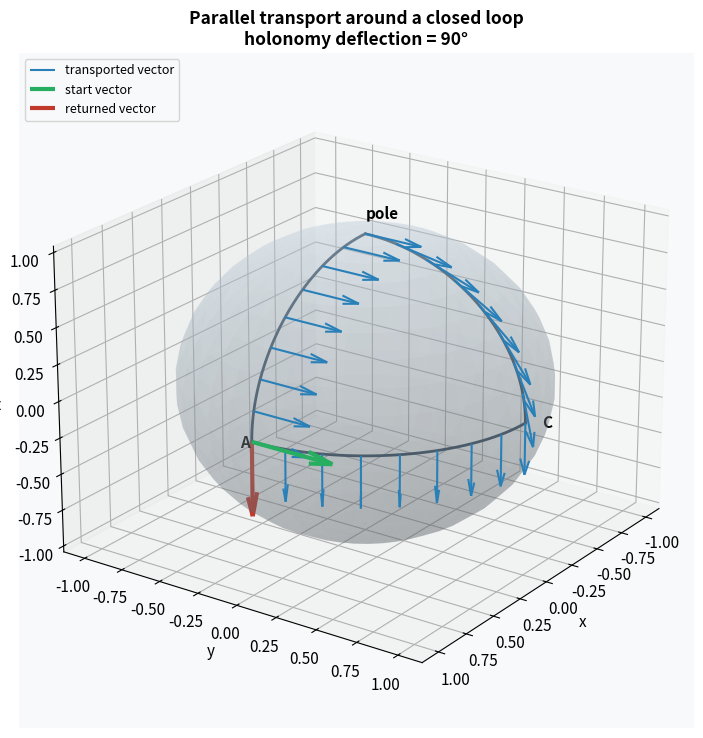
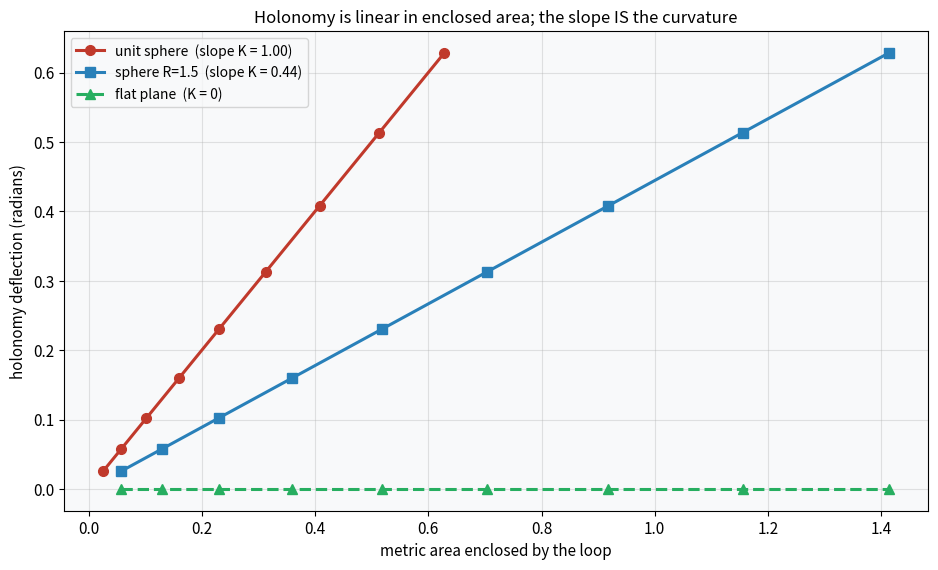
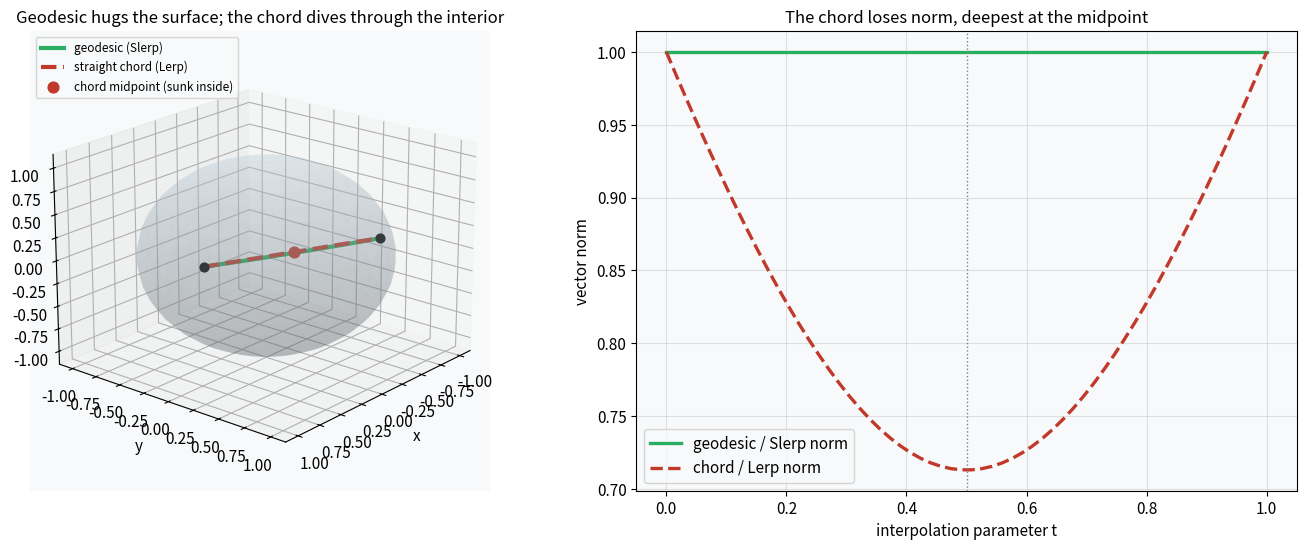
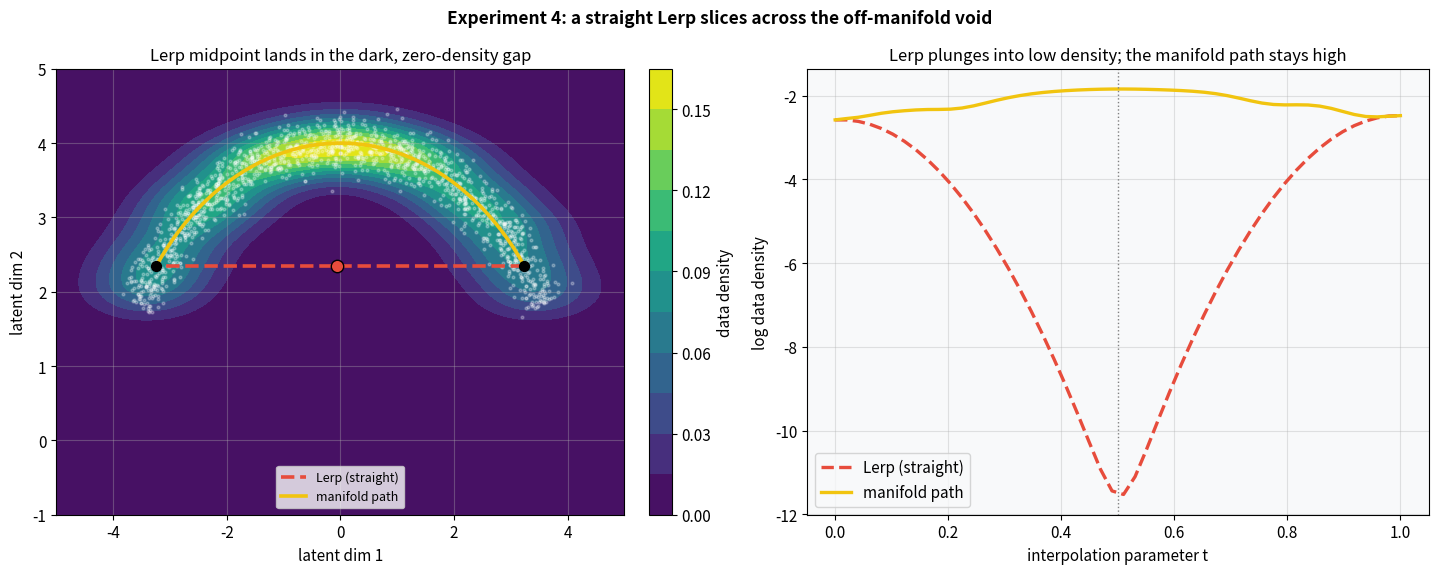
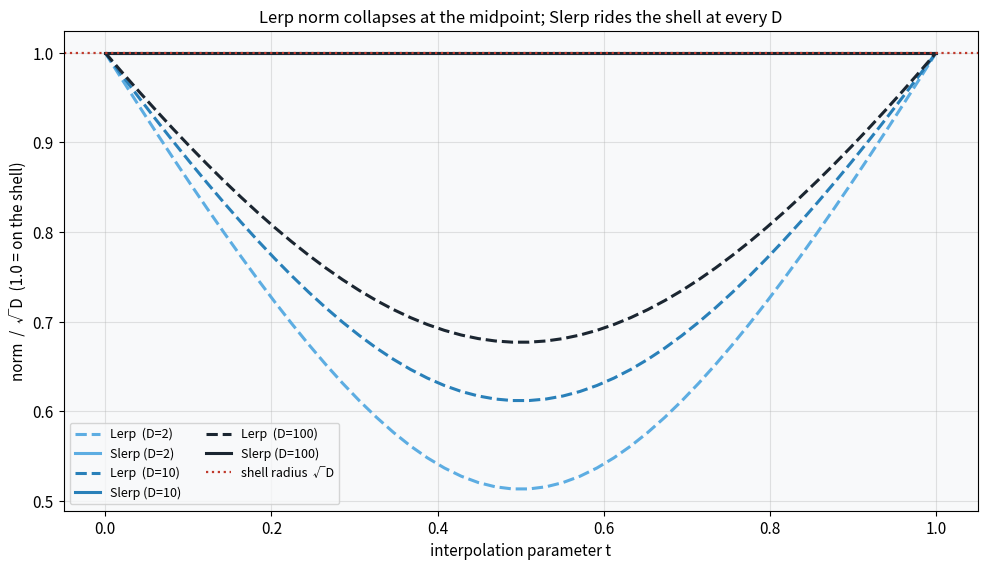
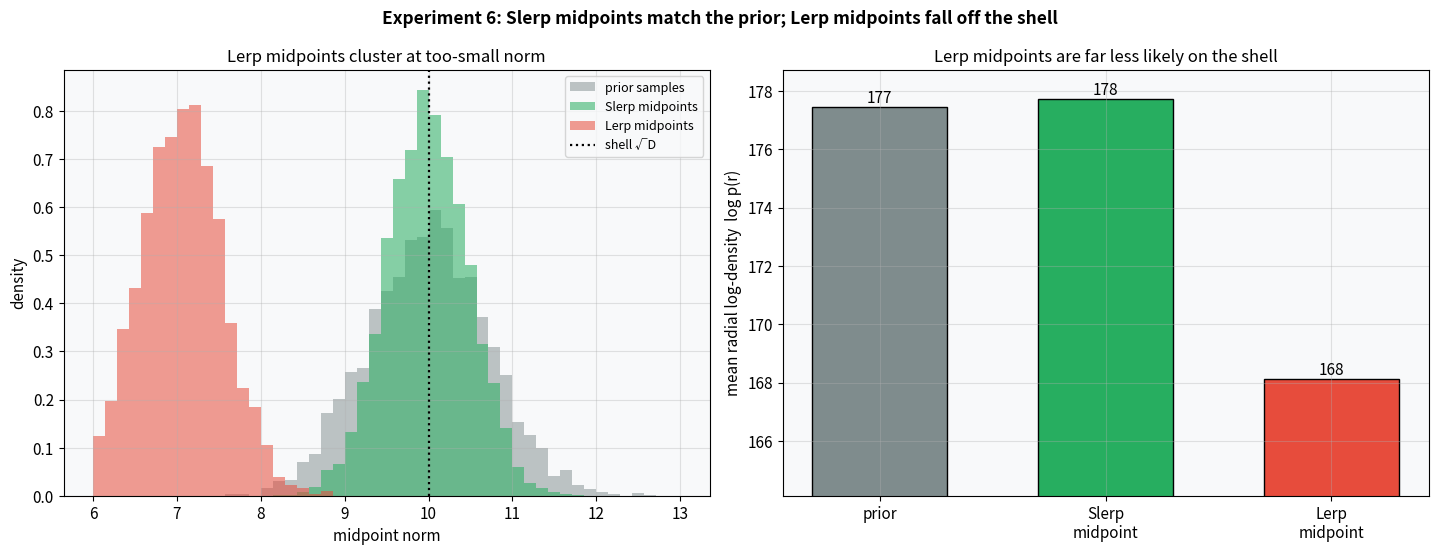

Recreate these plots in Python, in order.
import numpy as np
import matplotlib.pyplot as plt
import matplotlib.patches as mpatches
from mpl_toolkits.mplot3d import Axes3D  # noqa: F401  (enables 3-D projection)
from scipy.stats import gaussian_kde
import warnings
warnings.filterwarnings('ignore')

np.random.seed(42)
plt.rcParams.update({
    'figure.dpi': 110,
    'font.size': 11,
    'axes.titlesize': 12,
    'axes.labelsize': 11,
    'figure.facecolor': 'white',
    'axes.facecolor': '#f8f9fa',
    'axes.grid': True,
    'grid.alpha': 0.35,
})
print('Setup complete. NumPy:', np.__version__)

def nrm(v):
    return v / (np.linalg.norm(v) + 1e-15)


def slerp(a, b, t):
    """Spherical linear interpolation; works for unit points and for general vectors."""
    na, nb = np.linalg.norm(a), np.linalg.norm(b)
    omega = np.arccos(np.clip((a @ b) / (na * nb + 1e-15), -1, 1))
    if omega < 1e-8:                                    # nearly parallel -> plain lerp
        return (1 - t) * a + t * b
    s = np.sin(omega)
    return np.sin((1 - t) * omega) / s * a + np.sin(t * omega) / s * b


def lerp(a, b, t):
    return (1 - t) * a + t * b


def rodrigues(axis, theta):
    """Rotation matrix by angle theta about a 3-D axis (Rodrigues' formula)."""
    a = nrm(axis)
    K = np.array([[0, -a[2], a[1]], [a[2], 0, -a[0]], [-a[1], a[0], 0]])
    return np.eye(3) + np.sin(theta) * K + (1 - np.cos(theta)) * (K @ K)


def transport_rotation(p, q):
    """Parallel transport along the minimizing geodesic p->q = rotation about the great-circle axis."""
    axis = np.cross(p, q)
    if np.linalg.norm(axis) < 1e-12:
        return np.eye(3)
    theta = np.arccos(np.clip(p @ q, -1, 1))
    return rodrigues(axis, theta)


def triangle_area(A, B, C):
    """Area of a spherical triangle on the unit sphere via Girard's angle-excess theorem."""
    def vertex_angle(P, Q, R):
        tq = nrm(Q - (Q @ P) * P)                       # tangent at P toward Q
        tr = nrm(R - (R @ P) * P)                        # tangent at P toward R
        return np.arccos(np.clip(tq @ tr, -1, 1))
    return vertex_angle(A, B, C) + vertex_angle(B, A, C) + vertex_angle(C, A, B) - np.pi


def loop_holonomy(vertices, v0):
    """Net rotation angle of a tangent vector transported around a closed polygon of geodesics."""
    R = np.eye(3)
    for i in range(len(vertices)):
        R = transport_rotation(vertices[i], vertices[(i + 1) % len(vertices)]) @ R
    vf = R @ v0
    angle = np.arccos(np.clip(nrm(v0) @ nrm(vf), -1, 1))
    return angle, vf


# quick self-check: the octant triangle should give a 90-degree holonomy = its area
A = np.array([1., 0, 0]); B = np.array([0, 1., 0]); C = np.array([0, 0, 1.])
ang, _ = loop_holonomy([A, B, C], np.array([0, 1., 0]))
print(f'octant: holonomy = {np.degrees(ang):.1f} deg   area = {np.degrees(triangle_area(A, B, C)):.1f} deg')

np.random.seed(1)

A = np.array([1., 0, 0]); B = np.array([0, 0, 1.]); C = np.array([0, 1., 0])   # octant loop
v0 = nrm(np.array([0, 1., 0]) - (np.array([0, 1., 0]) @ A) * A)                  # tangent at A

# carry the vector leg by leg, sampling points + transported vectors for the quiver
path_pts, path_vecs = [], []
carried = v0.copy()
for P, Q in [(A, B), (B, C), (C, A)]:
    axis = np.cross(P, Q); theta = np.arccos(np.clip(P @ Q, -1, 1))
    for t in np.linspace(0, 1, 9)[:-1]:
        Rt = rodrigues(axis, t * theta)
        path_pts.append(Rt @ P)
        path_vecs.append(Rt @ carried)
    carried = rodrigues(axis, theta) @ carried           # vector at the next corner
v_final = carried
hol_angle = np.degrees(np.arccos(np.clip(nrm(v0) @ nrm(v_final), -1, 1)))
path_pts = np.array(path_pts); path_vecs = np.array(path_vecs)
print(f'holonomy deflection after the closed loop: {hol_angle:.1f} degrees')

fig = plt.figure(figsize=(8.5, 7.5))
ax = fig.add_subplot(111, projection='3d')

# faint sphere
u, vv = np.mgrid[0:2 * np.pi:40j, 0:np.pi:20j]
ax.plot_surface(np.cos(u) * np.sin(vv), np.sin(u) * np.sin(vv), np.cos(vv),
                color='#d6eaf8', alpha=0.25, linewidth=0, zorder=0)

# the three geodesic edges
for P, Q in [(A, B), (B, C), (C, A)]:
    arc = np.array([slerp(P, Q, t) for t in np.linspace(0, 1, 40)])
    ax.plot(arc[:, 0], arc[:, 1], arc[:, 2], color='#34495e', lw=2)

# transported vectors along the path
ax.quiver(path_pts[:, 0], path_pts[:, 1], path_pts[:, 2],
          path_vecs[:, 0], path_vecs[:, 1], path_vecs[:, 2],
          length=0.35, color='#2980b9', normalize=True, label='transported vector')
# start vs final at A, highlighted
ax.quiver(*A, *v0, length=0.5, color='#27ae60', lw=3, normalize=True, label='start vector')
ax.quiver(*A, *v_final, length=0.5, color='#c0392b', lw=3, normalize=True, label='returned vector')
for p, txt in [(A, 'A'), (B, 'pole'), (C, 'C')]:
    ax.text(p[0] * 1.1, p[1] * 1.1, p[2] * 1.1, txt, fontsize=11, fontweight='bold')

ax.set_title(f'Parallel transport around a closed loop\nholonomy deflection = {hol_angle:.0f}°',
             fontsize=12.5, fontweight='bold')
ax.set_xlabel('x'); ax.set_ylabel('y'); ax.set_zlabel('z')
ax.legend(loc='upper left', fontsize=9)
ax.view_init(elev=22, azim=35)
plt.tight_layout()
plt.show()

np.random.seed(2)

pole = np.array([0, 0, 1.])
solid_angles, holo = [], []
for col in np.linspace(0.25, 1.25, 9):              # colatitude of the two base vertices
    P2 = np.array([np.sin(col), 0, np.cos(col)])
    P3 = np.array([np.sin(col) * np.cos(0.95), np.sin(col) * np.sin(0.95), np.cos(col)])
    v = nrm(np.cross(pole, np.array([1., 0, 0])))
    ang, _ = loop_holonomy([pole, P2, P3], v)
    solid_angles.append(triangle_area(pole, P2, P3))   # = enclosed solid angle (unit sphere)
    holo.append(ang)
solid_angles, holo = np.array(solid_angles), np.array(holo)

# metric area depends on the sphere radius: A = R^2 * solid_angle ; holonomy stays = solid_angle = K*A
R_big = 1.5
area_unit = solid_angles * 1.0 ** 2                  # unit sphere, K = 1
area_big = solid_angles * R_big ** 2                 # radius-1.5 sphere, K = 1/R^2
slope_unit = np.polyfit(area_unit, holo, 1)[0]
slope_big = np.polyfit(area_big, holo, 1)[0]
print(f'unit sphere : fitted slope = {slope_unit:.3f}   (curvature K = 1.000)')
print(f'R=1.5 sphere: fitted slope = {slope_big:.3f}   (curvature K = 1/R^2 = {1 / R_big**2:.3f})')

fig, ax = plt.subplots(figsize=(9.5, 5.8))
ax.plot(area_unit, holo, 'o-', color='#c0392b', lw=2.2, ms=7,
        label=f'unit sphere  (slope K = {slope_unit:.2f})')
ax.plot(area_big, holo, 's-', color='#2980b9', lw=2.2, ms=7,
        label=f'sphere R=1.5  (slope K = {slope_big:.2f})')
ax.plot(area_big, np.zeros_like(area_big), '^--', color='#27ae60', lw=2.2, ms=7,
        label='flat plane  (K = 0)')
ax.set_xlabel('metric area enclosed by the loop')
ax.set_ylabel('holonomy deflection (radians)')
ax.set_title('Holonomy is linear in enclosed area; the slope IS the curvature')
ax.legend(fontsize=10)
plt.tight_layout()
plt.show()

np.random.seed(3)

p = nrm(np.array([1., 0.2, 0.3]))
q = nrm(np.array([-0.3, 1., 0.4]))
omega = np.arccos(np.clip(p @ q, -1, 1))

ts = np.linspace(0, 1, 60)
geo = np.array([slerp(p, q, t) for t in ts])             # on the sphere (norm 1)
chord = np.array([lerp(p, q, t) for t in ts])            # straight line through the interior
geo_norm = np.linalg.norm(geo, axis=1)
chord_norm = np.linalg.norm(chord, axis=1)

arc_len = omega                                          # great-circle length on unit sphere
chord_len = np.linalg.norm(q - p)
print(f'angle between points        : {np.degrees(omega):.1f} deg')
print(f'geodesic (great-circle) len : {arc_len:.3f}')
print(f'straight chord length       : {chord_len:.3f}')
print(f'chord norm at midpoint      : {chord_norm[30]:.3f}  (geodesic stays at 1.000)')

fig = plt.figure(figsize=(14, 5.6))

# --- left: 3-D geodesic vs chord ---
ax = fig.add_subplot(121, projection='3d')
u, vv = np.mgrid[0:2 * np.pi:40j, 0:np.pi:20j]
ax.plot_surface(np.cos(u) * np.sin(vv), np.sin(u) * np.sin(vv), np.cos(vv),
                color='#d6eaf8', alpha=0.22, linewidth=0)
ax.plot(geo[:, 0], geo[:, 1], geo[:, 2], color='#27ae60', lw=3, label='geodesic (Slerp)')
ax.plot(chord[:, 0], chord[:, 1], chord[:, 2], color='#c0392b', lw=3, ls='--',
        label='straight chord (Lerp)')
ax.scatter(*p, color='black', s=40); ax.scatter(*q, color='black', s=40)
ax.scatter(*chord[30], color='#c0392b', s=60, label='chord midpoint (sunk inside)')
ax.set_title('Geodesic hugs the surface; the chord dives through the interior')
ax.set_xlabel('x'); ax.set_ylabel('y'); ax.set_zlabel('z')
ax.legend(fontsize=8.5, loc='upper left'); ax.view_init(elev=20, azim=40)

# --- right: norm along the path ---
ax2 = fig.add_subplot(122)
ax2.plot(ts, geo_norm, color='#27ae60', lw=2.4, label='geodesic / Slerp norm')
ax2.plot(ts, chord_norm, color='#c0392b', lw=2.4, ls='--', label='chord / Lerp norm')
ax2.axvline(0.5, color='gray', ls=':', lw=1)
ax2.set_xlabel('interpolation parameter t')
ax2.set_ylabel('vector norm')
ax2.set_title('The chord loses norm, deepest at the midpoint')
ax2.legend()
plt.tight_layout()
plt.show()

np.random.seed(4)
rng4 = np.random.default_rng(4)

# crescent-shaped data manifold: points on an arc of radius 4 with a little normal noise
n = 1500
phi = rng4.uniform(0.15 * np.pi, 0.85 * np.pi, n)
radius = 4.0 + 0.18 * rng4.standard_normal(n)
data = np.column_stack([radius * np.cos(phi), radius * np.sin(phi)])

# two endpoints near the tips of the crescent
z1 = np.array([4.0 * np.cos(0.20 * np.pi), 4.0 * np.sin(0.20 * np.pi)])
z2 = np.array([4.0 * np.cos(0.80 * np.pi), 4.0 * np.sin(0.80 * np.pi)])

ts = np.linspace(0, 1, 50)
lerp_path = np.array([lerp(z1, z2, t) for t in ts])
# a manifold-following path: interpolate the ANGLE and keep radius on the arc
phi1, phi2 = 0.20 * np.pi, 0.80 * np.pi
arc_path = np.array([[4.0 * np.cos(p), 4.0 * np.sin(p)]
                     for p in (1 - ts) * phi1 + ts * phi2])

kde = gaussian_kde(data.T)
log_dens_lerp = kde.logpdf(lerp_path.T)
log_dens_arc = kde.logpdf(arc_path.T)
print(f'min log-density along Lerp chord : {log_dens_lerp.min():.1f}')
print(f'min log-density along arc path   : {log_dens_arc.min():.1f}')
print(f'Lerp midpoint sits {log_dens_arc.min() - log_dens_lerp[25]:.1f} log-units below the manifold')

fig, axes = plt.subplots(1, 2, figsize=(14.5, 5.8))
fig.suptitle('Experiment 4: a straight Lerp slices across the off-manifold void',
             fontsize=12.5, fontweight='bold')

# --- left: density field + the two paths ---
ax = axes[0]
gx, gy = np.mgrid[-5:5:120j, -1:5:120j]
grid = np.vstack([gx.ravel(), gy.ravel()])
dens = np.exp(kde.logpdf(grid)).reshape(gx.shape)
cf = ax.contourf(gx, gy, dens, levels=14, cmap='viridis')
ax.scatter(data[:, 0], data[:, 1], s=4, color='white', alpha=0.25)
ax.plot(lerp_path[:, 0], lerp_path[:, 1], color='#e74c3c', lw=2.6, ls='--', label='Lerp (straight)')
ax.plot(arc_path[:, 0], arc_path[:, 1], color='#f1c40f', lw=2.6, label='manifold path')
ax.scatter(*lerp_path[25], color='#e74c3c', s=80, zorder=5, edgecolor='black')
ax.scatter([z1[0], z2[0]], [z1[1], z2[1]], color='black', s=50, zorder=5)
ax.set_xlabel('latent dim 1'); ax.set_ylabel('latent dim 2')
ax.set_title('Lerp midpoint lands in the dark, zero-density gap')
ax.legend(loc='lower center', fontsize=9)
fig.colorbar(cf, ax=ax, fraction=0.046, pad=0.04, label='data density')

# --- right: density along the interpolation ---
ax2 = axes[1]
ax2.plot(ts, log_dens_lerp, color='#e74c3c', lw=2.4, ls='--', label='Lerp (straight)')
ax2.plot(ts, log_dens_arc, color='#f1c40f', lw=2.4, label='manifold path')
ax2.axvline(0.5, color='gray', ls=':', lw=1)
ax2.set_xlabel('interpolation parameter t')
ax2.set_ylabel('log data density')
ax2.set_title('Lerp plunges into low density; the manifold path stays high')
ax2.legend()
plt.tight_layout()
plt.show()

np.random.seed(5)
rng5 = np.random.default_rng(5)

dims = [2, 10, 100]
ts = np.linspace(0, 1, 50)
lerp_curves, slerp_curves = {}, {}
for D in dims:
    # place both endpoints exactly on the shell (norm = sqrt(D)) -- the realistic high-density region
    a = nrm(rng5.standard_normal(D)) * np.sqrt(D)
    b = nrm(rng5.standard_normal(D)) * np.sqrt(D)
    lerp_curves[D] = np.array([np.linalg.norm(lerp(a, b, t)) for t in ts]) / np.sqrt(D)
    slerp_curves[D] = np.array([np.linalg.norm(slerp(a, b, t)) for t in ts]) / np.sqrt(D)

for D in dims:
    print(f'D={D:4d}: Lerp midpoint norm / sqrt(D) = {lerp_curves[D][25]:.3f}   '
          f'Slerp = {slerp_curves[D][25]:.3f}')

fig, ax = plt.subplots(figsize=(10, 5.8))
colors = {2: '#5dade2', 10: '#2980b9', 100: '#1b2631'}
for D in dims:
    ax.plot(ts, lerp_curves[D], '--', color=colors[D], lw=2.2, label=f'Lerp  (D={D})')
    ax.plot(ts, slerp_curves[D], '-', color=colors[D], lw=2.2, label=f'Slerp (D={D})')
ax.axhline(1.0, color='#c0392b', ls=':', lw=1.6, label='shell radius  √D')
ax.set_xlabel('interpolation parameter t')
ax.set_ylabel('norm  /  √D  (1.0 = on the shell)')
ax.set_title('Lerp norm collapses at the midpoint; Slerp rides the shell at every D')
ax.legend(fontsize=9, ncol=2)
plt.tight_layout()
plt.show()

np.random.seed(6)
rng6 = np.random.default_rng(6)

D = 100
m = 4000
A = rng6.standard_normal((m, D))
B = rng6.standard_normal((m, D))

lerp_mid = 0.5 * (A + B)
slerp_mid = np.array([slerp(A[i], B[i], 0.5) for i in range(m)])
prior = rng6.standard_normal((m, D))

norm_lerp = np.linalg.norm(lerp_mid, axis=1)
norm_slerp = np.linalg.norm(slerp_mid, axis=1)
norm_prior = np.linalg.norm(prior, axis=1)

# In high dimensions the *mass* lives on the shell, not at the high-density core. The likelihood of
# a sample's NORM under N(0, I) follows the radial density log p(r) = (D-1) log r - r^2 / 2 (the
# (D-1) log r term is the volume of the sphere of radius r). This -- not the pointwise density
# -0.5||x||^2 -- is what says whether a point is in the typical set the decoder was trained on.
def log_radial(X):
    r = np.linalg.norm(X, axis=1)
    return (D - 1) * np.log(r) - 0.5 * r ** 2

print(f'mean norm     -> prior: {norm_prior.mean():.2f}   Slerp: {norm_slerp.mean():.2f}   '
      f'Lerp: {norm_lerp.mean():.2f}   (shell sqrt(D) = {np.sqrt(D):.2f})')
print(f'mean log p(r) -> prior: {log_radial(prior).mean():.1f}   Slerp: {log_radial(slerp_mid).mean():.1f}   '
      f'Lerp: {log_radial(lerp_mid).mean():.1f}')

fig, axes = plt.subplots(1, 2, figsize=(14.5, 5.6))
fig.suptitle('Experiment 6: Slerp midpoints match the prior; Lerp midpoints fall off the shell',
             fontsize=12.5, fontweight='bold')

# --- left: midpoint norm distributions ---
ax = axes[0]
bins = np.linspace(6, 13, 50)
ax.hist(norm_prior, bins=bins, density=True, alpha=0.5, color='#7f8c8d', label='prior samples')
ax.hist(norm_slerp, bins=bins, density=True, alpha=0.55, color='#27ae60', label='Slerp midpoints')
ax.hist(norm_lerp, bins=bins, density=True, alpha=0.55, color='#e74c3c', label='Lerp midpoints')
ax.axvline(np.sqrt(D), color='black', ls=':', lw=1.6, label='shell √D')
ax.set_xlabel('midpoint norm'); ax.set_ylabel('density')
ax.set_title('Lerp midpoints cluster at too-small norm')
ax.legend(fontsize=9)

# --- right: radial log-density (likelihood of the norm under the prior) ---
ax2 = axes[1]
labels = ['prior', 'Slerp\nmidpoint', 'Lerp\nmidpoint']
means = [log_radial(prior).mean(), log_radial(slerp_mid).mean(), log_radial(lerp_mid).mean()]
cols = ['#7f8c8d', '#27ae60', '#e74c3c']
bars = ax2.bar(labels, means, color=cols, edgecolor='black', width=0.6)
ax2.set_ylim(min(means) - 4, max(means) + 1)
for b, v in zip(bars, means):
    ax2.text(b.get_x() + b.get_width() / 2, v, f'{v:.0f}', ha='center', va='bottom', fontsize=11)
ax2.set_ylabel('mean radial log-density  log p(r)')
ax2.set_title('Lerp midpoints are far less likely on the shell')
plt.tight_layout()
plt.show()
